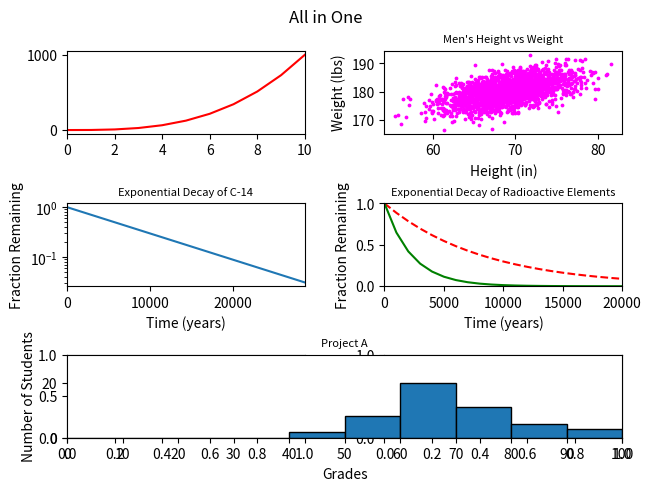

Write Python code to recreate this figure.
#!/usr/bin/env python3

import numpy as np
import matplotlib.pyplot as plt

y0 = np.arange(0, 11) ** 3
mean = [69, 0]
cov = [[15, 8], [8, 15]]
np.random.seed(5)
x1, y1 = np.random.multivariate_normal(mean, cov, 2000).T
y1 += 180
x2 = np.arange(0, 28651, 5730)
r2 = np.log(0.5)
t2 = 5730
y2 = np.exp((r2 / t2) * x2)
x3 = np.arange(0, 21000, 1000)
r3 = np.log(0.5)
t31 = 5730
t32 = 1600
y31 = np.exp((r3 / t31) * x3)
y32 = np.exp((r3 / t32) * x3)
np.random.seed(5)
student_grades = np.random.normal(68, 15, 50)

long_title = "Exponential Decay of Radioactive Elements"
bins_ticks = [0, 10, 20, 30, 40, 50, 60, 70, 80, 90, 100]
fig, axs = plt.subplots(3, 2, constrained_layout=True)
# top left
axs[0][0].plot(y0, color="red")
axs[0][0].set_xlim([0, 10])
# top right
axs[0][1].scatter(x1, y1, s=3, c="magenta")
axs[0][1].set_xlabel("Height (in)")
axs[0][1].set_ylabel("Weight (lbs)")
axs[0][1].set_title("Men's Height vs Weight", {'fontsize': 8})
# middle left
axs[1][0].plot(x2, y2)
axs[1][0].set_xlabel("Time (years)")
axs[1][0].set_ylabel("Fraction Remaining")
axs[1][0].set_title("Exponential Decay of C-14", {'fontsize': 8})
axs[1][0].set_yscale("log")
axs[1][0].set_xlim([0, 28650])
# middle right
axs[1][1].set_xlabel("Time (years)")
axs[1][1].set_ylabel("Fraction Remaining")
axs[1][1].set_title(long_title, {'fontsize': 8})
axs[1][1].set_xlim([0, 20000])
axs[1][1].set_ylim([0, 1])
axs[1][1].plot(x3, y31, linestyle='dashed', color='red', label='C-14')
axs[1][1].plot(x3, y32, color='green', label='Ra-226')
# bottom
axs[2][0] = plt.subplot2grid((3, 2), (2, 0), colspan=2)
axs[2][0].hist(student_grades, bins=bins_ticks, edgecolor="black")
axs[2][0].set_xlabel("Grades")
axs[2][0].set_ylabel("Number of Students")
axs[2][0].set_title("Project A", {'fontsize': 8})
axs[2][0].axis([0, 100, 0, 30])
axs[2][0].set_xticks(ticks=bins_ticks)
plt.suptitle("All in One")
plt.savefig('all_in_one.png')
plt.show()
